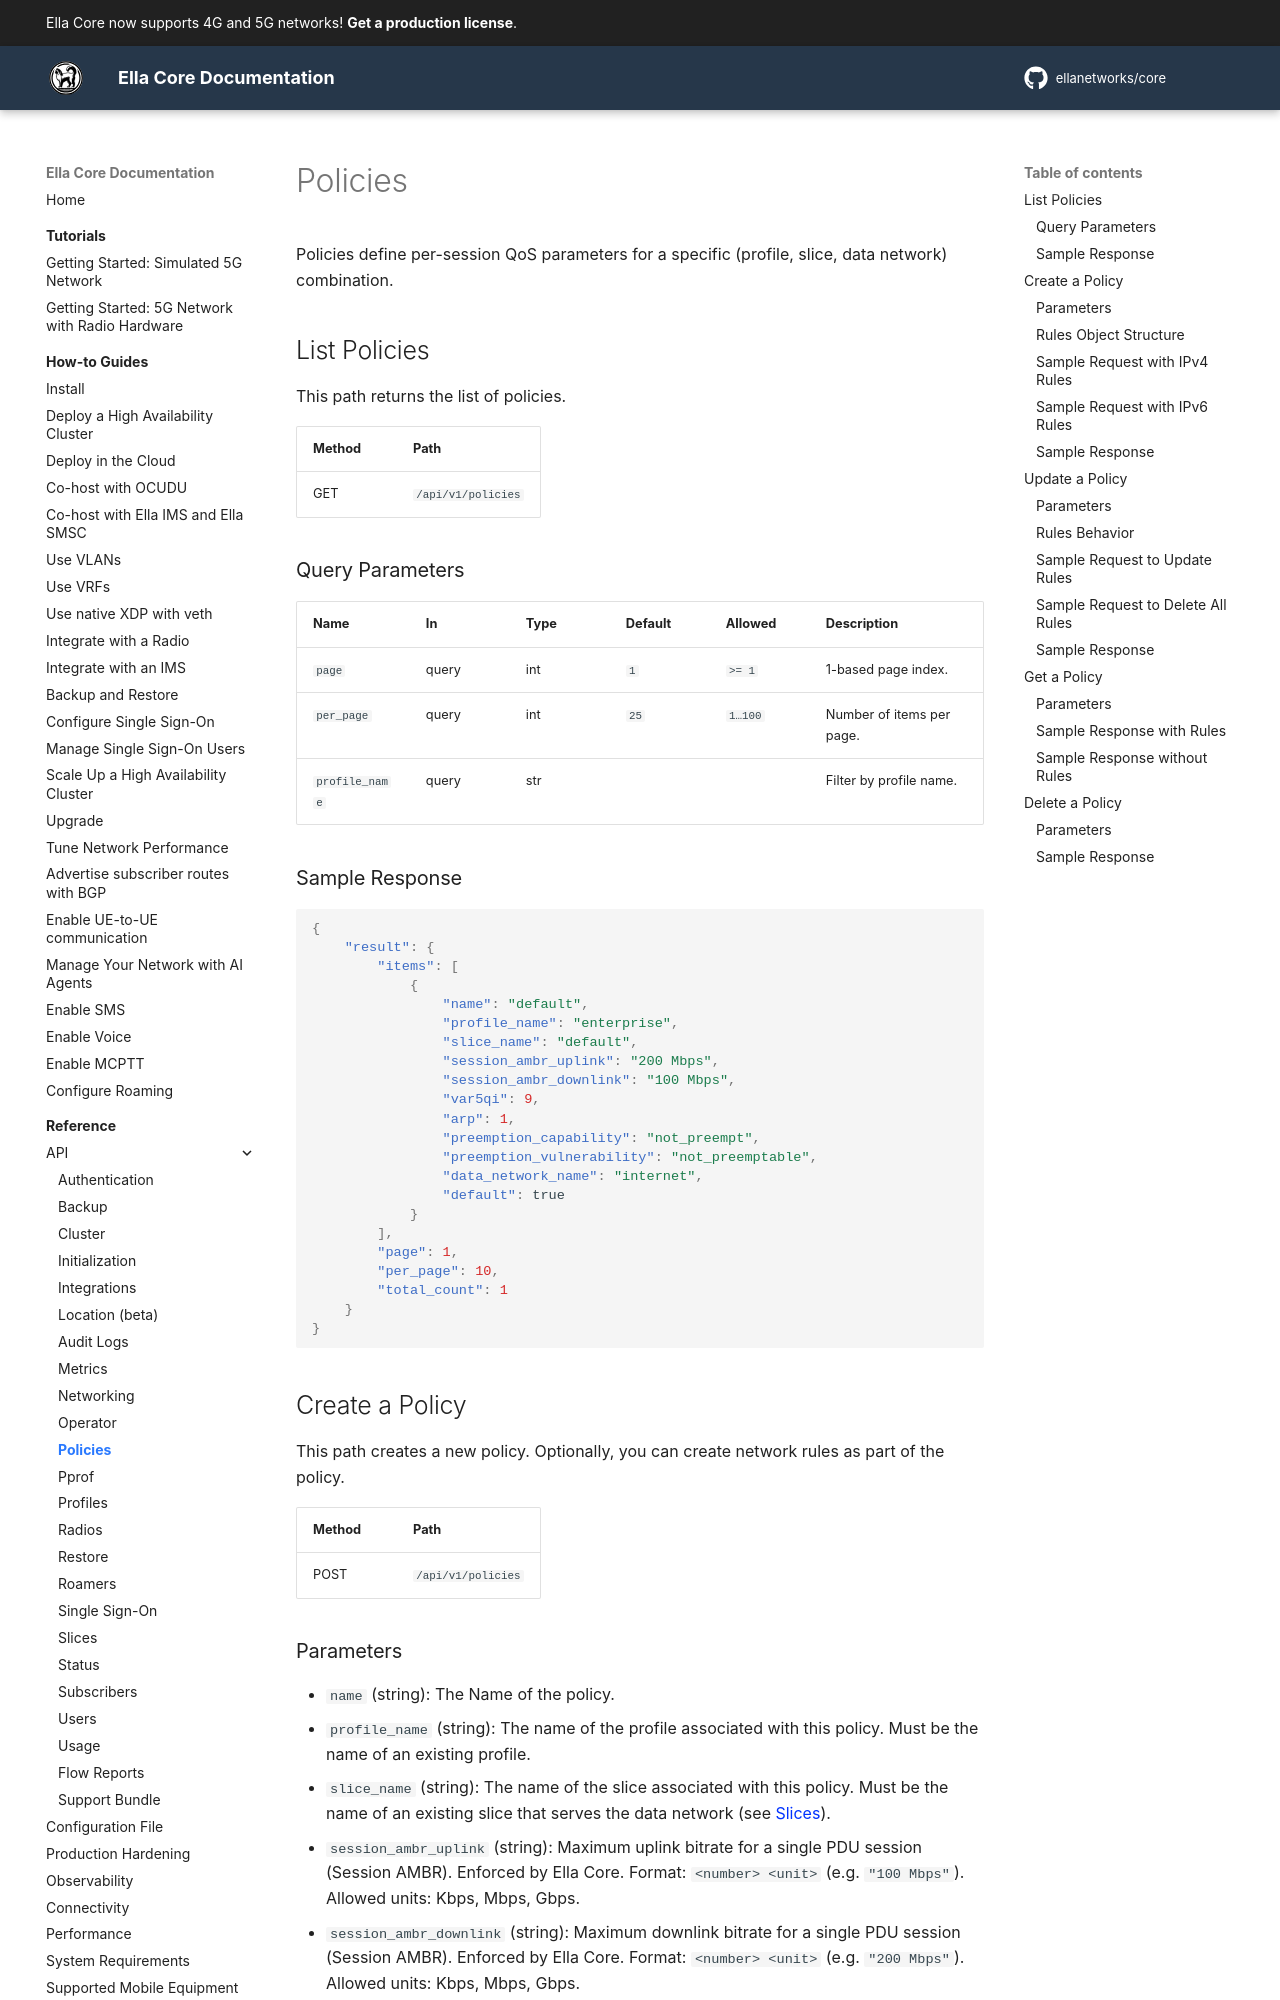

repository: ellanetworks/core · page: reference/api/policies/index.html · generator: mkdocs

---
description: RESTful API reference for managing policies.
---

# Policies

Policies define per-session QoS parameters for a specific (profile, slice, data network) combination.

## List Policies

This path returns the list of policies.


| Method | Path               |
| ------ | ------------------ |
| GET    | `/api/v1/policies` |

### Query Parameters

| Name       | In    | Type | Default | Allowed | Description                   |
| ---------- | ----- | ---- | ------- | ------- | ----------------------------- |
| `page`     | query | int  | `1`     | `>= 1`  | 1-based page index.           |
| `per_page` | query | int  | `25`    | `1…100` | Number of items per page.     |
| `profile_name` | query | str |     |         | Filter by profile name.       |

### Sample Response

```json
{
    "result": {
        "items": [
            {
                "name": "default",
                "profile_name": "enterprise",
                "slice_name": "default",
                "session_ambr_uplink": "200 Mbps",
                "session_ambr_downlink": "100 Mbps",
                "var5qi": 9,
                "arp": 1,
                "preemption_capability": "not_preempt",
                "preemption_vulnerability": "not_preemptable",
                "data_network_name": "internet",
                "default": true
            }
        ],
        "page": 1,
        "per_page": 10,
        "total_count": 1
    }
}
```

## Create a Policy

This path creates a new policy. Optionally, you can create network rules as part of the policy.

| Method | Path               |
| ------ | ------------------ |
| POST   | `/api/v1/policies` |
